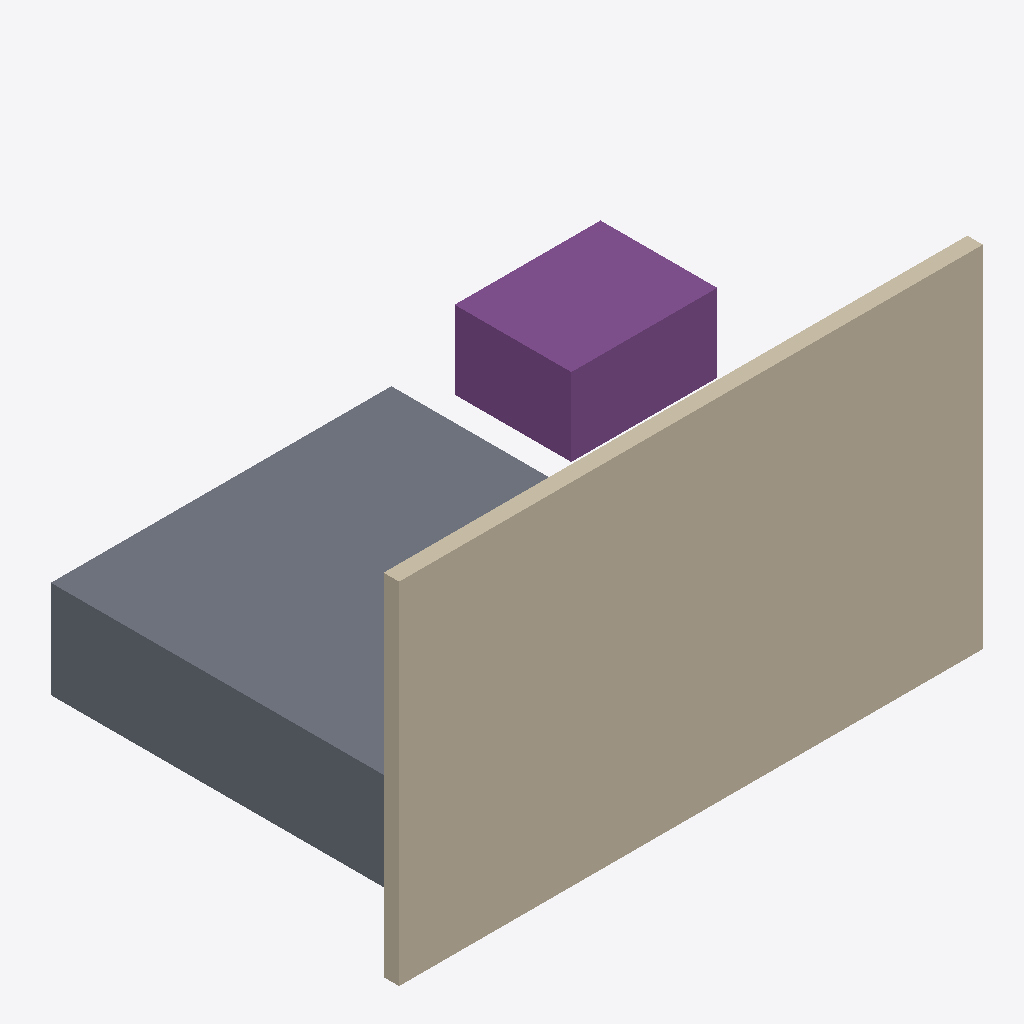
Isometric view of an IFC building model (IFC-SPF (STEP), schema IFC4, length unit metre), seen from the south-west, elements coloured by IFC class (only those large enough to see are counted): 1 wall (beige), 1 slab (grey), 1 footing (purple).
Extent 6000.0 m × 3680.0 m × 3600.0 m (x, y, z). Elements (4): 1 IfcBeam, 1 IfcFooting, 1 IfcSlab, 1 IfcWall.

HEADER;
FILE_DESCRIPTION((''),'2;1');
FILE_NAME('minimal-sample.ifc','2026-07-20T00:00:00',(''),(''),'','','');
FILE_SCHEMA(('IFC4'));
ENDSEC;
DATA;
#4002=IFCPROJECT('fWrzGm1SD2ev45B_OWQ39O',#18,'Test Project',$,$,$,$,$,#4001);
#3120=IFCWALL('eWrzGm1SD2ev45B_OWQ39N',#18,'Test Panel Wall No Axis',$,'Test Panel Wall No Axis',#101,#3119,'124570',.NOTDEFINED.);
#5010=IFCSLAB('iWrzGm1SD2ev45B_OWQ39R',#18,'Test Mesh Floor',$,'Test Mesh Floor',#101,#5009,'124573',.NOTDEFINED.);
#3028=IFCFOOTING('aWrzGm1SD2ev45B_OWQ39J',#18,'Pad Footing 1500x1200',$,'Pad Footing 1500x1200',#101,#3027,'124567',.PAD_FOOTING.);
ENDSEC;
